Run: headless pygame with SDL's dummy video driver; simulated clock (each Clock.tick advances the game by its frame time, no real sleeping); random seed 0; keys injected as events and as key.get_pressed() state; no mouse input.
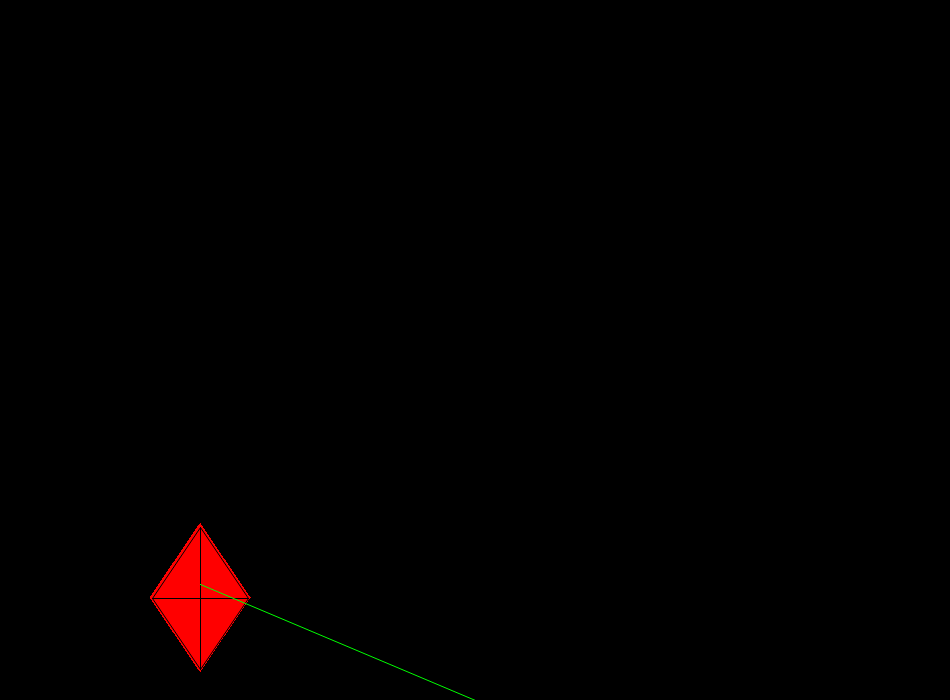
Frame 1 of 4 · flips 1–60 · no input
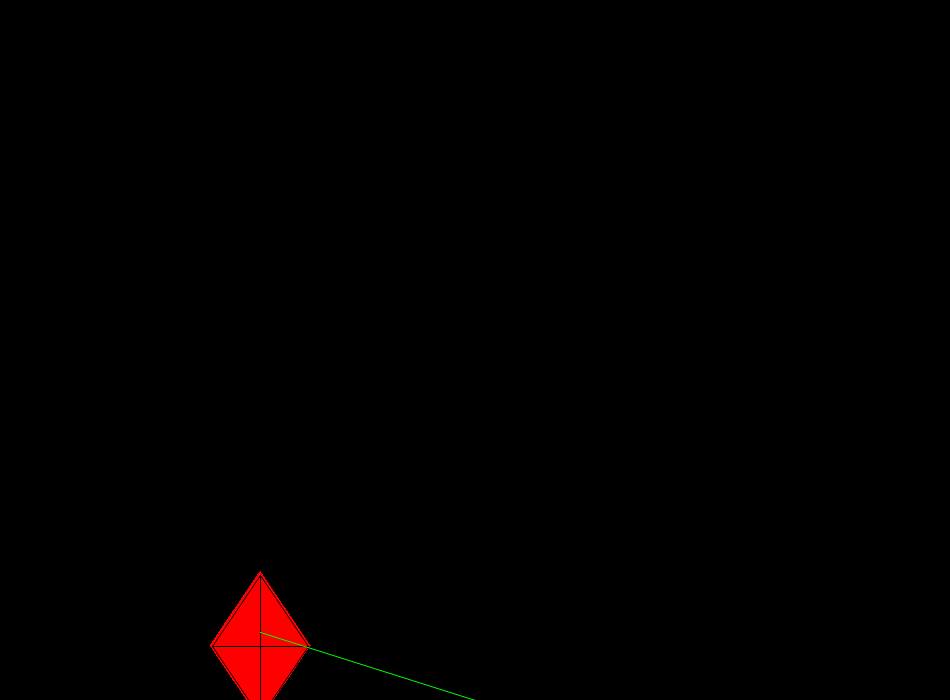
Frame 2 of 4 · flips 61–180 · tapped SPACE, RETURN · held RIGHT (→), D
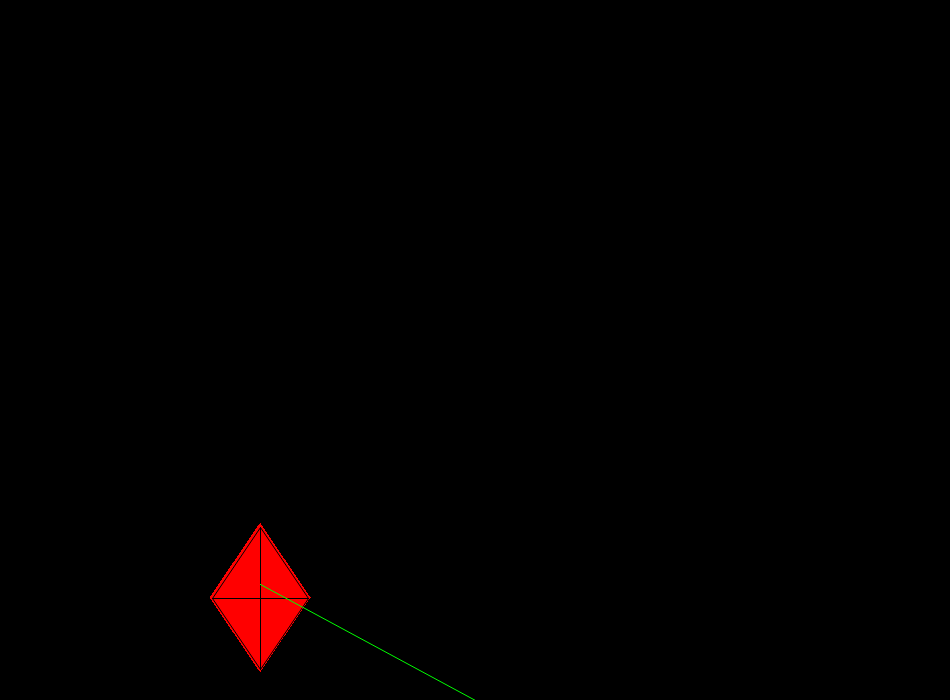
Frame 3 of 4 · flips 181–300 · held DOWN (↓), S
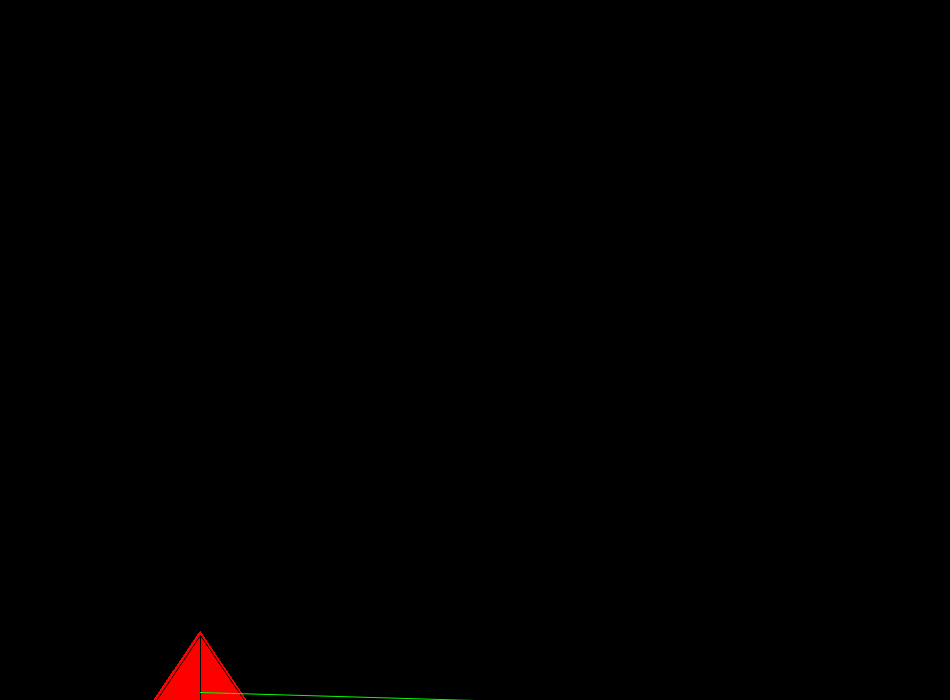
Frame 4 of 4 · flips 301–420 · held LEFT (←), A, UP (↑), W

The pygame program that drew these frames:

import pygame as pg


def per(per, tot):
    return tot - (tot * per / 100)


class kite:
    def __init__(self):
        print("Asklm")
        pg.init()
        self.log = 0
        self.horiz = 0.5
        self.verti = 0.4
        self.WWidth = 950
        self.Wheight = 700
        self.Display = pg.display.set_mode((self.WWidth, self.Wheight))
        pg.display.set_caption("Kite Game")
        self.End = False
        # self.Kite, b1, b2, th, po = self.makeKite(400, 30, 50, (255, 0, 0))
        self.x = 200
        self.y = 500
        while not self.End:

            for event in pg.event.get():
                if event.type == pg.QUIT:
                    self.End = True

            self.player()
            pg.display.flip()
            self.Display.fill((0, 0, 0))

    def player(self, x=300, y=400, log=0):
        log = 0
        pressed = pg.key.get_pressed()

        if not pressed[pg.K_DOWN]:
            if self.y > per(40, self.Wheight):
                self.y += self.verti
            else:
                self.y += self.verti - 0.3
        else:
            self.y -= self.verti
        if pressed[pg.K_UP]:
            self.y += 0.5
        if pressed[pg.K_DOWN] and pressed[pg.K_LEFT]:
            print("Analog Left")
            log = 30
        if pressed[pg.K_DOWN] and pressed[pg.K_RIGHT]:
            log = -30
            print("Analog Right")
        if pressed[pg.K_LEFT]:
            self.x -= self.horiz
        if pressed[pg.K_RIGHT]:
            self.x += self.horiz

        if self.y < 20:
            self.y = 20
        if self.x < 50:
            self.x = 50
        if self.x > self.WWidth - 50:
            self.x = self.WWidth - 50
        if self.y > self.Wheight:
            self.y = self.Wheight

        Kite, b1, b2, th, po = self.makeKite(self.x, self.y, 50, (255, 0, 0), alog=log)

    def collision(self, playercoord, botcoord):
        if playercoord.colliderect(botcoord):
            print("col")

    def thread(self, points):
        x = points[0]
        y = points[1] + 60
        bottom = self.Wheight
        return pg.draw.aaline(self.Display, (0, 255, 0), (x, y), (int(self.WWidth / 2), bottom))

    def makeKite(self, x, y, w, rgb=(255, 255, 255), ad=4, alog=0):

        h = w + 20
        p1 = (x, y)
        p0 = (x - w + alog, y + h + ad)
        p2 = (x + w + alog, y + h + ad)
        p3 = (x + alog, y + (h * 2) + (ad * 2))
        pointy = [(p1[0], p1[1] + 3), (p3[0], p3[1] - 3)]
        pointx = [(p0[0] + 2, p0[1]), (p2[0] - 2, p2[1])]
        z = [*pointx, *pointy]
        pointy1 = [(p1[0], p1[1] + 3), (p3[0], p3[1] - 3)]
        pointx1 = [(p2[0] - 2, p2[1]), (p0[0] + 2, p0[1])]
        z1 = [*pointx1, *pointy1]

        mage = pg.draw.polygon(self.Display, rgb, (p0, p1, p2, p3))
        # x = pg.draw.line(self.Display, (0, 0, 0), *pointx, width=2)
        # x = pg.draw.line(self.Display, (0, 0, 0), *pointy, width=2)
        Bd1 = pg.draw.aalines(self.Display, (0, 0, 0), True, z)
        Bd2 = pg.draw.aalines(self.Display, (0, 0, 0), True, z1)

        # return pg.draw.polygon(self.Display, rgb, (p0, p1, p2, p3))
        # return p0, p1, p2, p3
        return p1, Bd1, Bd2, self.thread(p1), mage

    def bot(self):
        self.kites = []
        Kite, b1, b2, th, po = self.makeKite(400, 30, 50, (255, 0, 0))
        self.kites.append([kite, po, th])


if __name__ == '__main__':
    kite()
